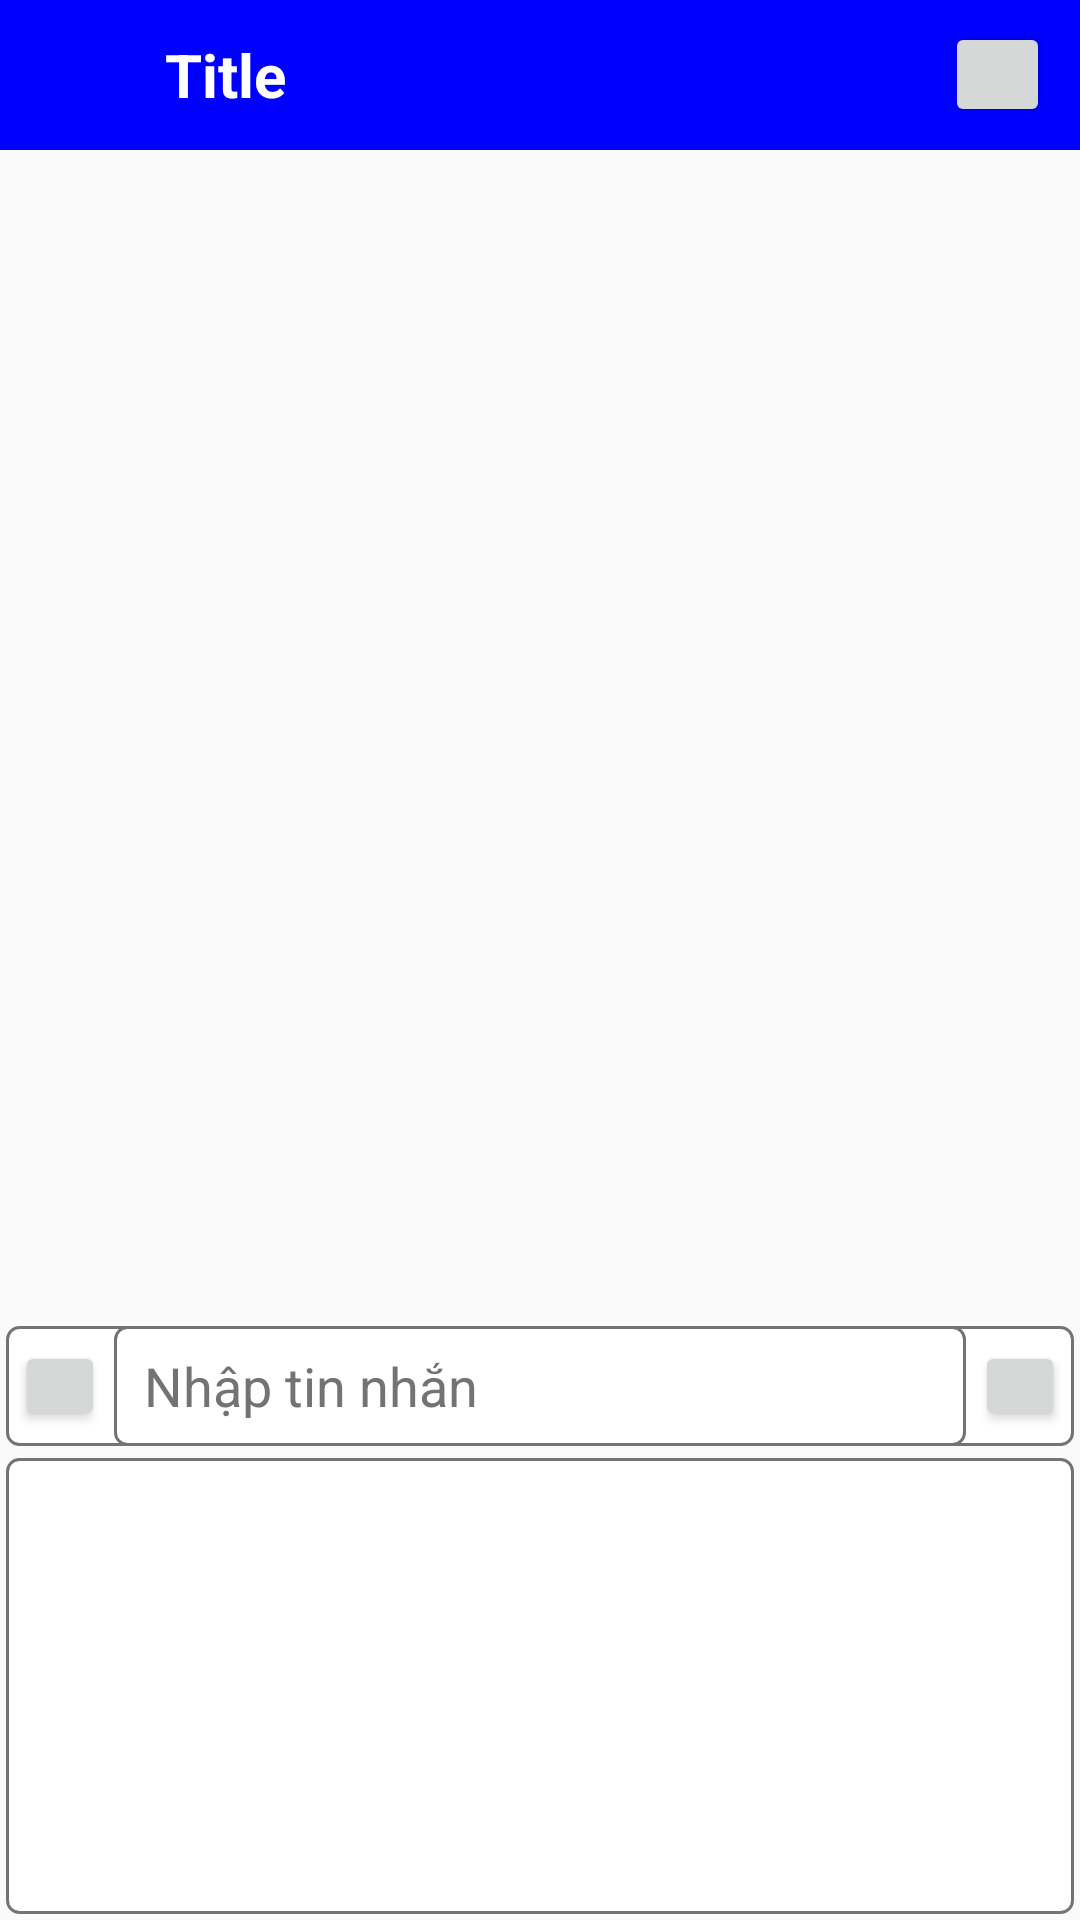

Layout XML and referenced resources for this Android screen:
<!-- AndroidManifest.xml: application theme AppTheme -->
<!-- res/layout/layout_message_detail.xml -->
<?xml version="1.0" encoding="utf-8"?>
<LinearLayout xmlns:android="http://schemas.android.com/apk/res/android"
    android:orientation="vertical" android:layout_width="match_parent"
    android:layout_height="match_parent">

    <include
        layout="@layout/title_bar"/>

    <RelativeLayout
        android:layout_width="match_parent"
        android:layout_height="match_parent">

        <ListView
            android:id="@+id/lv_message_detail"
            android:layout_width="match_parent"
            android:layout_height="wrap_content"/>

        <LinearLayout
            android:orientation="vertical"
            android:layout_width="match_parent"
            android:layout_height="@dimen/height_size_200"
            android:layout_alignParentBottom="true">

            <LinearLayout
                android:orientation="horizontal"
                android:layout_width="match_parent"
                android:layout_height="@dimen/height_size_40"
                android:background="@drawable/boder_style_text"
                android:layout_margin="@dimen/space_2">

                <Button
                    android:id="@+id/btn_message_detail_icon_or_text"
                    android:layout_width="@dimen/height_size_30"
                    android:layout_height="@dimen/height_size_30"
                    android:layout_gravity="center"
                    android:layout_marginLeft="@dimen/space_3"
                    android:layout_marginRight="@dimen/space_3"/>

                <EditText
                    android:id="@+id/editText"
                    android:layout_width="0dp"
                    android:layout_height="match_parent"
                    android:layout_weight="1"
                    android:paddingLeft="@dimen/space_10"
                    android:hint="Nhập tin nhắn"
                    android:textColorHint="@color/text_hint"
                    android:background="@drawable/boder_style_text" />

                <Button
                    android:id="@+id/btn_message_detail_send"
                    android:layout_width="@dimen/height_size_30"
                    android:layout_height="@dimen/height_size_30"
                    android:layout_gravity="center"
                    android:layout_marginLeft="@dimen/space_3"
                    android:layout_marginRight="@dimen/space_3"/>

            </LinearLayout>

            <GridLayout
                android:id="@+id/layout_message_show_icon"
                android:layout_width="match_parent"
                android:layout_height="match_parent"
                android:columnCount="2"
                android:rowCount="2"
                android:background="@drawable/boder_style_text"
                android:layout_margin="@dimen/space_2">

            </GridLayout>
        </LinearLayout>
    </RelativeLayout>


</LinearLayout>
<!-- res/layout/title_bar.xml (included above) -->
<?xml version="1.0" encoding="utf-8"?>
<LinearLayout xmlns:android="http://schemas.android.com/apk/res/android"
    android:orientation="vertical"
    android:layout_width="match_parent"
    android:layout_height="wrap_content">

    <LinearLayout
        android:orientation="horizontal"
        android:background="@color/main_color"
        android:layout_width="match_parent"
        android:layout_height="@dimen/height_size_50">

        <ImageView
            android:layout_width="@dimen/height_size_35"
            android:layout_height="@dimen/height_size_35"
            android:layout_gravity="center_vertical"
            android:layout_marginLeft="@dimen/space_10"
            android:layout_marginRight="@dimen/space_10"
            android:id="@+id/imgv_title_bar" />

        <TextView
            android:layout_width="0dp"
            android:layout_height="match_parent"
            android:text="Title"
            android:gravity="center_vertical"
            android:textStyle="bold"
            android:layout_weight="1"
            android:textSize="@dimen/text_size_20"
            android:layout_marginRight="@dimen/space_10"
            android:textColor="@color/text_for_main_color"
            android:id="@+id/tv_title_bar" />

        <Button
            android:layout_width="@dimen/height_size_35"
            android:layout_height="@dimen/height_size_35"
            android:layout_marginRight="@dimen/space_10"
            android:layout_gravity="center_vertical"
            android:id="@+id/btn_back" />
    </LinearLayout>
</LinearLayout>
<!-- resources referenced by this layout -->
<resources>
  <color name="main_color">#0000ff</color>
  <color name="text_for_main_color">#ffffff</color>
  <color name="text_hint">#737373</color>
  <dimen name="height_size_200">200dp</dimen>
  <dimen name="height_size_30">30dp</dimen>
  <dimen name="height_size_35">35dp</dimen>
  <dimen name="height_size_40">40dp</dimen>
  <dimen name="height_size_50">50dp</dimen>
  <dimen name="space_10">10dp</dimen>
  <dimen name="space_2">2dp</dimen>
  <dimen name="space_3">3dp</dimen>
  <dimen name="text_size_20">20dp</dimen>
  <!-- drawable boder_style_text (drawable) -->
  <?xml version="1.0" encoding="utf-8"?>
  <shape
      xmlns:android="http://schemas.android.com/apk/res/android"
      android:shape="rectangle">
  
      
      <solid
          android:color="@color/white" >
      </solid>
  
      
      <stroke
          android:width="1dp"
          android:color="@color/text_hint" >
      </stroke>
  
      
      
          
          
          
          
      
  
      
      <corners
          android:radius="4dp"   >
      </corners>
  
  </shape>
  <style name="AppTheme" parent="Theme.AppCompat.Light.NoActionBar">
          
          <item name="colorPrimary">@color/main_color</item>
          
          <item name="colorPrimaryDark">@color/light_main_color</item>
          
          <item name="colorAccent">@color/background_main</item>
      </style>
  <color name="white">#ffffff</color>
  <color name="light_main_color">#3399FF</color>
  <color name="background_main">#ffffff</color>
</resources>
